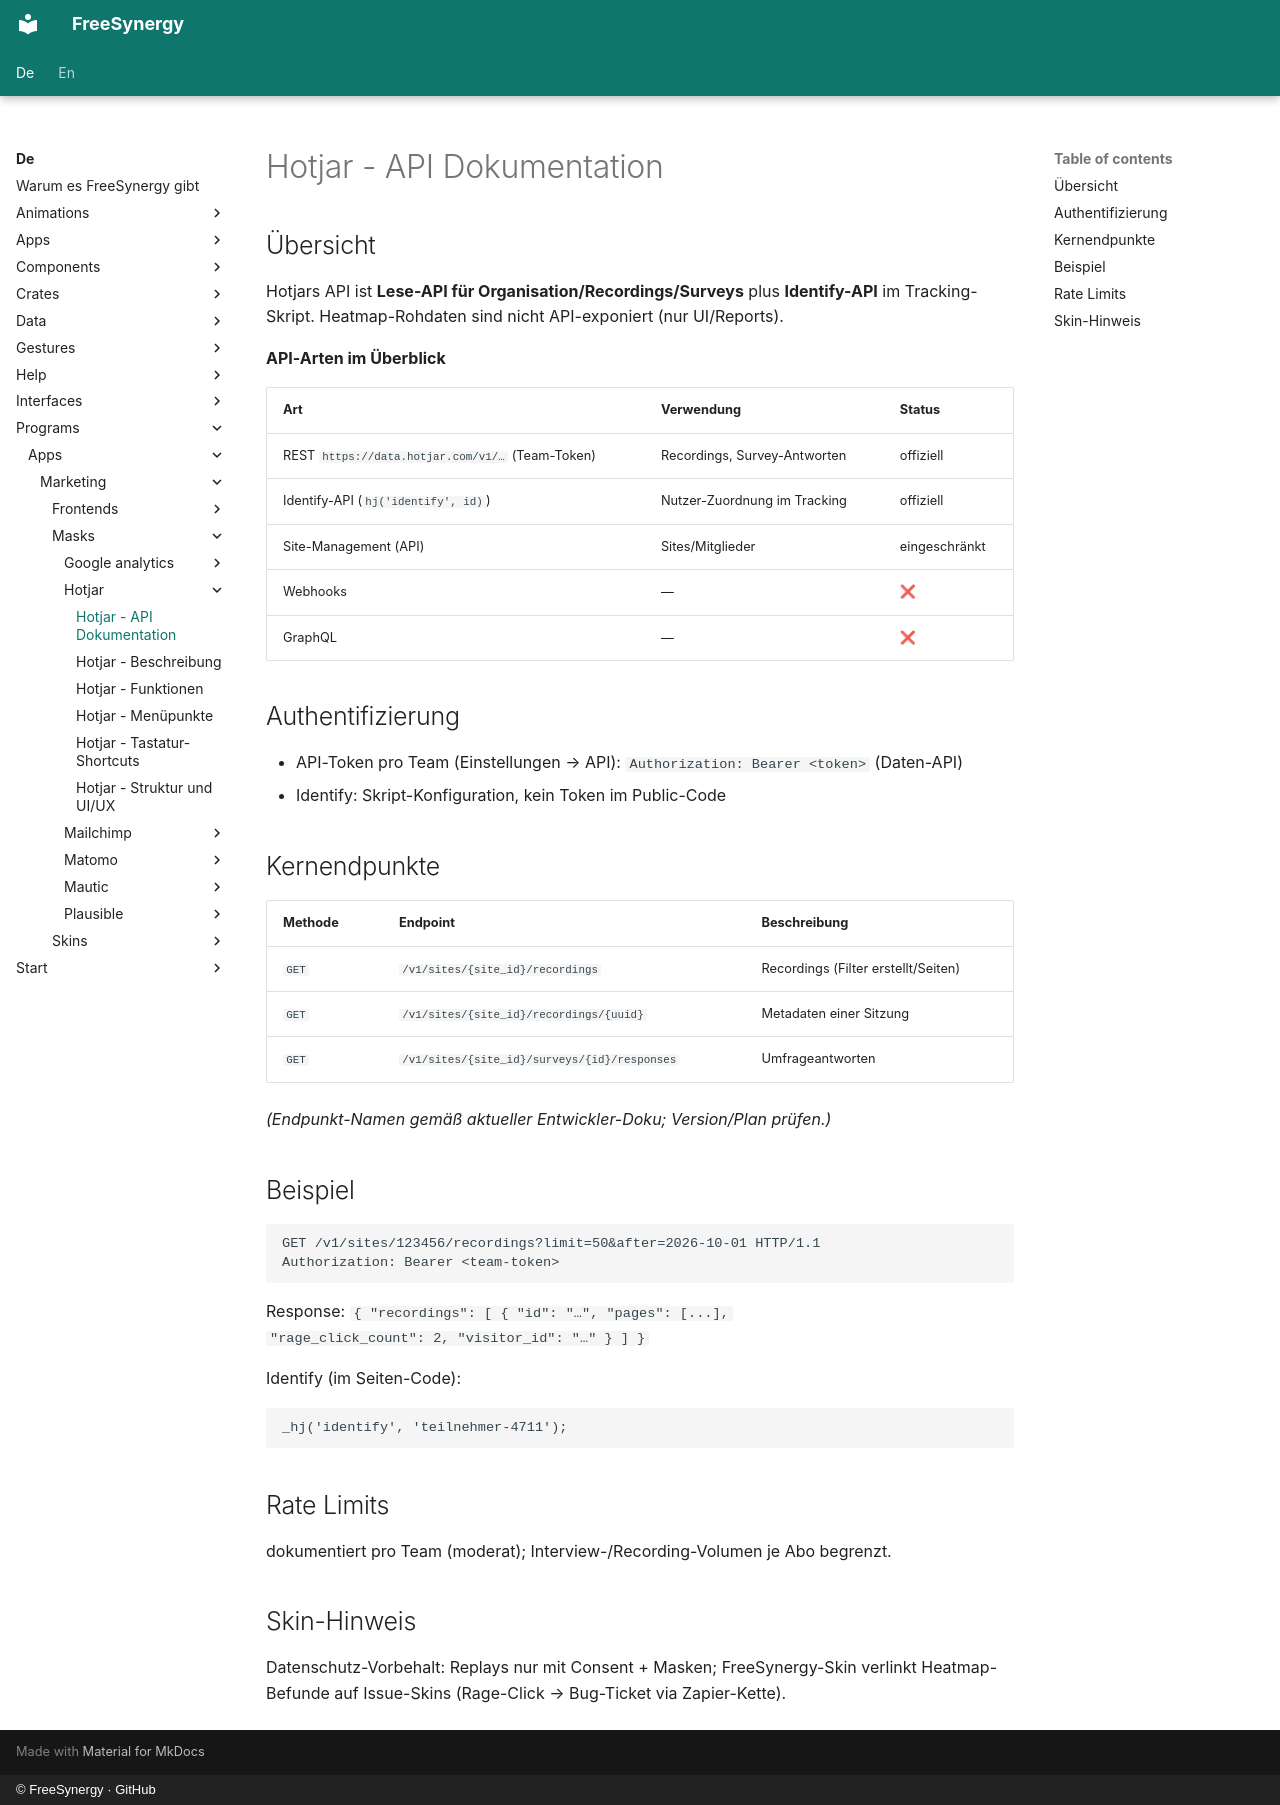

repository: FreeSynergy/fs-documentation · page: de/programs/apps/marketing/masks/hotjar/api/index.html · generator: mkdocs · copyright: © FreeSynergy · GitHub

# Hotjar - API Dokumentation

## Übersicht

Hotjars API ist **Lese-API für Organisation/Recordings/Surveys** plus **Identify-API** im Tracking-Skript. Heatmap-Rohdaten sind nicht API-exponiert (nur UI/Reports).

**API-Arten im Überblick**

| Art | Verwendung | Status |
|-----|------------|--------|
| REST `https://data.hotjar.com/v1/…` (Team-Token) | Recordings, Survey-Antworten | offiziell |
| Identify-API (`hj('identify', id)`) | Nutzer-Zuordnung im Tracking | offiziell |
| Site-Management (API) | Sites/Mitglieder | eingeschränkt |
| Webhooks | — | ❌ |
| GraphQL | — | ❌ |

## Authentifizierung

- API-Token pro Team (Einstellungen → API): `Authorization: Bearer <token>` (Daten-API)
- Identify: Skript-Konfiguration, kein Token im Public-Code

## Kernendpunkte

| Methode | Endpoint | Beschreibung |
|---------|----------|--------------|
| `GET` | `/v1/sites/{site_id}/recordings` | Recordings (Filter erstellt/Seiten) |
| `GET` | `/v1/sites/{site_id}/recordings/{uuid}` | Metadaten einer Sitzung |
| `GET` | `/v1/sites/{site_id}/surveys/{id}/responses` | Umfrageantworten |

*(Endpunkt-Namen gemäß aktueller Entwickler-Doku; Version/Plan prüfen.)*

## Beispiel

```http
GET /v1/sites/123456/recordings?limit=50&after=2026-10-01 HTTP/1.1
Authorization: Bearer <team-token>
```

Response: `{ "recordings": [ { "id": "…", "pages": [...],
"rage_click_count": 2, "visitor_id": "…" } ] }`

Identify (im Seiten-Code):

```js
_hj('identify', 'teilnehmer-4711');
```

## Rate Limits

dokumentiert pro Team (moderat); Interview-/Recording-Volumen je Abo begrenzt.

## Skin-Hinweis

Datenschutz-Vorbehalt: Replays nur mit Consent + Masken; FreeSynergy-Skin verlinkt Heatmap-Befunde auf Issue-Skins (Rage-Click → Bug-Ticket via Zapier-Kette).
